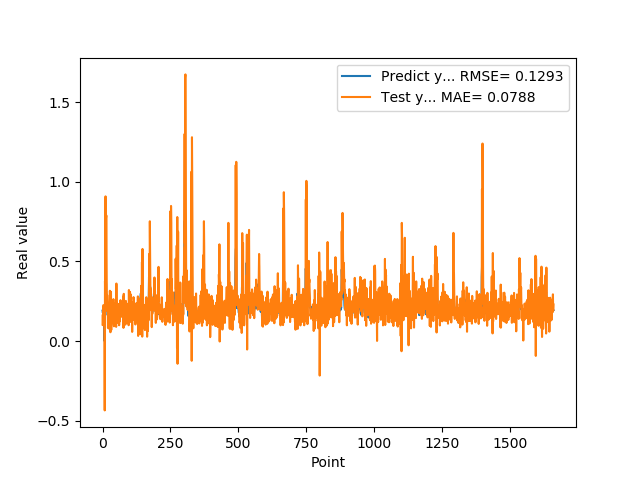

Values plotted in this chart, from the file beside it:
1.905867606399999914e-01, 1.033282968206893082e-01
1.769561022520000082e-01, 1.655291042388140621e-01
1.810430586339999981e-01, 9.919654010526457455e-02
1.955727785830000398e-01, 2.252602866515149016e-01
1.954265981910000005e-01, 2.226130727959081124e-01
2.004670947789999880e-01, 1.271311291036448798e-01
2.029463946819999587e-01, 1.780137394173501864e-01
0.000000000000000000e+00, 1.767016505671341331e-01
1.862521618600000151e-01, -4.358602650781496779e-01
1.862153261900000301e-01, 3.767825132193448612e-01
4.038094580169999670e-01, 1.859726534393333075e-01
4.118085205549999461e-01, 9.084112902828170855e-01
3.743042349819999948e-01, 2.526994290376770591e-01
3.571429848669999685e-01, 7.708909122139153691e-01
2.572054266930000055e-01, 7.886207659187162156e-01
2.409307956699999753e-01, 4.505891348537940932e-01
2.253161966800000249e-01, 1.919524131418599566e-01
1.935185044999999937e-01, 2.894154513881360691e-01
1.787700653079999924e-01, 2.569664567773977670e-01
1.622045934200000150e-01, 2.372626274217545794e-01
1.761920750140000269e-01, 8.142939048780090117e-02
1.883655935530000325e-01, 2.037674891958383694e-01
1.861467957499999548e-01, 1.658610012643737808e-01
1.954913884399999968e-01, 1.418362652647380540e-01
1.954011768099999935e-01, 2.046658449981940409e-01
1.660518944260000185e-01, 1.595995995960032277e-01
1.907722949980000249e-01, 7.395350941962589020e-02
2.156041562559999625e-01, 3.154557734702324590e-01
1.898660957809999716e-01, 2.238015718298286549e-01
1.770474612709999895e-01, 5.492387740176345873e-02
2.001174986360000074e-01, 2.297920169507376431e-01
1.948629021640000125e-01, 3.090213287679264842e-01
1.922753006219999894e-01, 6.928596606935553959e-02
1.779100298880000042e-01, 1.756623837303472324e-01
1.810636967419999854e-01, 1.408487868281289301e-01
1.680064052340000114e-01, 1.771593086340389200e-01
1.635809391740000174e-01, 1.311696525885282516e-01
1.706920862200000111e-01, 2.164182902814139331e-01
1.916799396280000345e-01, 2.145437105640481679e-01
2.085516005749999957e-01, 1.674733424646482616e-01
2.058236002919999752e-01, 2.629072328467702002e-01
1.828240007160000513e-01, 1.101230873513061453e-01
1.857409924269999846e-01, 9.235323838845641009e-02
1.775099337099999841e-01, 1.942522895866778121e-01
1.752161234619999952e-01, 1.524568111143895788e-01
1.971126049759999999e-01, 1.904098496593526202e-01
1.845117062330000057e-01, 2.386172971750352423e-01
1.984785944219999987e-01, 1.573011109660328588e-01
2.143009155989999692e-01, 2.389923096288247562e-01
1.841159015890000139e-01, 2.043877161914973706e-01
2.104043960570000094e-01, 8.874098898254649537e-02
2.032361328599999739e-01, 3.609708610989548760e-01
2.088565975429999833e-01, 1.753439882079808887e-01
1.960448026660000231e-01, 1.295264705133868377e-01
1.900728046889999523e-01, 1.146668201941093840e-01
1.658952832220000062e-01, 2.335167578143380052e-01
1.872539073229999851e-01, 1.498792691802305621e-01
1.852532625200000171e-01, 2.329221324264291182e-01
1.799222826959999966e-01, 2.116078646219664849e-01
2.012764066460000223e-01, 1.976201761005272062e-01
1.978618204589999985e-01, 2.256317143173771356e-01
... 1,599 more rows
